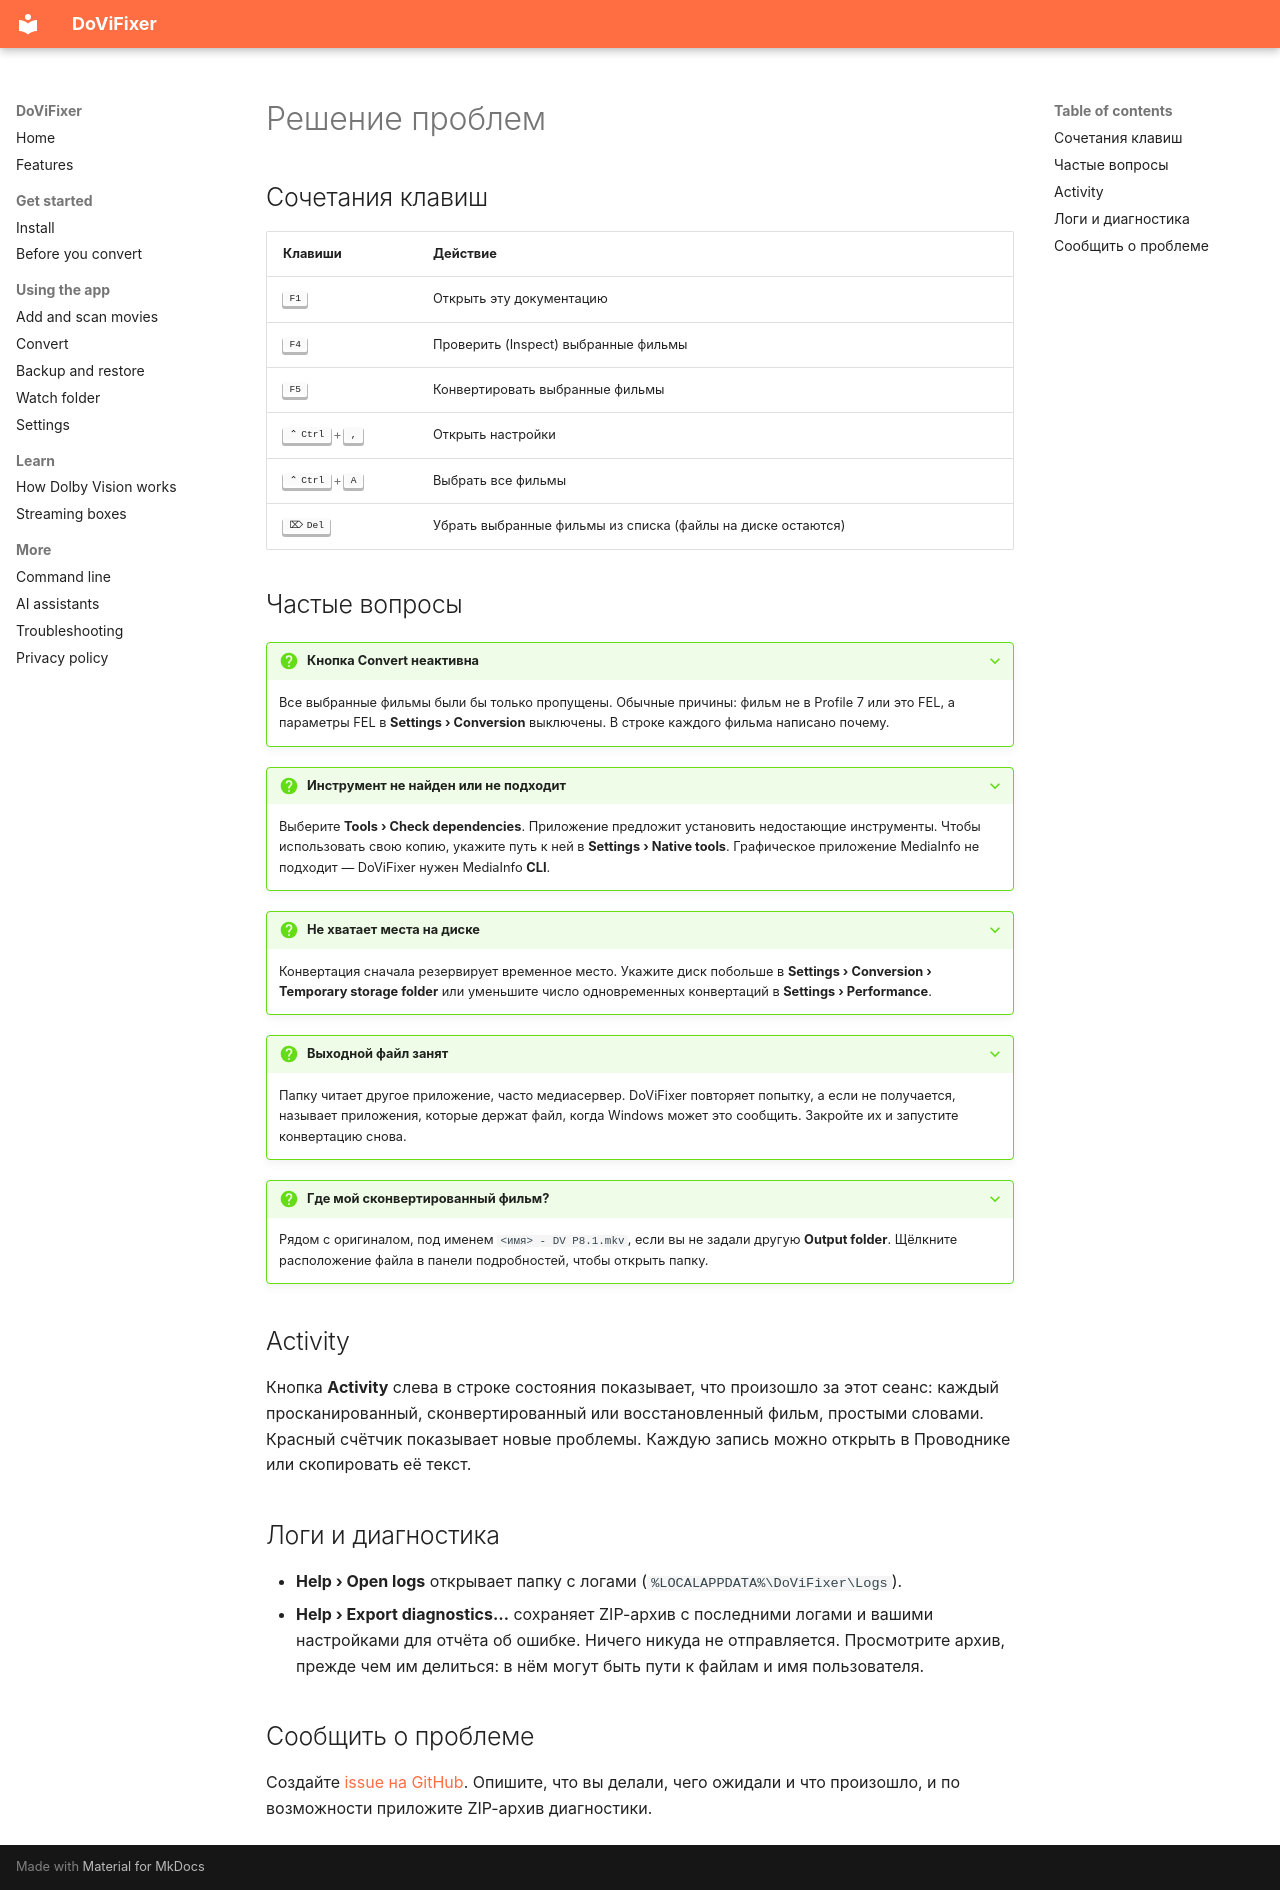

repository: gbolotin/DoViFixer · page: troubleshooting.ru/index.html · generator: mkdocs

# Решение проблем

## Сочетания клавиш

| Клавиши | Действие |
| --- | --- |
| ++f1++ | Открыть эту документацию |
| ++f4++ | Проверить (Inspect) выбранные фильмы |
| ++f5++ | Конвертировать выбранные фильмы |
| ++ctrl+comma++ | Открыть настройки |
| ++ctrl+a++ | Выбрать все фильмы |
| ++delete++ | Убрать выбранные фильмы из списка (файлы на диске остаются) |

## Частые вопросы

??? question "Кнопка Convert неактивна"
    Все выбранные фильмы были бы только пропущены. Обычные причины: фильм не в Profile 7 или это FEL, а параметры FEL в **Settings › Conversion** выключены. В строке каждого фильма написано почему.

??? question "Инструмент не найден или не подходит"
    Выберите **Tools › Check dependencies**. Приложение предложит установить недостающие инструменты. Чтобы использовать свою копию, укажите путь к ней в **Settings › Native tools**. Графическое приложение MediaInfo не подходит — DoViFixer нужен MediaInfo **CLI**.

??? question "Не хватает места на диске"
    Конвертация сначала резервирует временное место. Укажите диск побольше в **Settings › Conversion › Temporary storage folder** или уменьшите число одновременных конвертаций в **Settings › Performance**.

??? question "Выходной файл занят"
    Папку читает другое приложение, часто медиасервер. DoViFixer повторяет попытку, а если не получается, называет приложения, которые держат файл, когда Windows может это сообщить. Закройте их и запустите конвертацию снова.

??? question "Где мой сконвертированный фильм?"
    Рядом с оригиналом, под именем `<имя> - DV P8.1.mkv`, если вы не задали другую **Output folder**. Щёлкните расположение файла в панели подробностей, чтобы открыть папку.

## Activity

Кнопка **Activity** слева в строке состояния показывает, что произошло за этот сеанс: каждый просканированный, сконвертированный или восстановленный фильм, простыми словами. Красный счётчик показывает новые проблемы. Каждую запись можно открыть в Проводнике или скопировать её текст.

## Логи и диагностика

- **Help › Open logs** открывает папку с логами (`%LOCALAPPDATA%\DoViFixer\Logs`).
- **Help › Export diagnostics…** сохраняет ZIP-архив с последними логами и вашими настройками для отчёта об ошибке. Ничего никуда не отправляется. Просмотрите архив, прежде чем им делиться: в нём могут быть пути к файлам и имя пользователя.

## Сообщить о проблеме

Создайте [issue на GitHub](https://github.com/gbolotin/DoViFixer/issues). Опишите, что вы делали, чего ожидали и что произошло, и по возможности приложите ZIP-архив диагностики.
